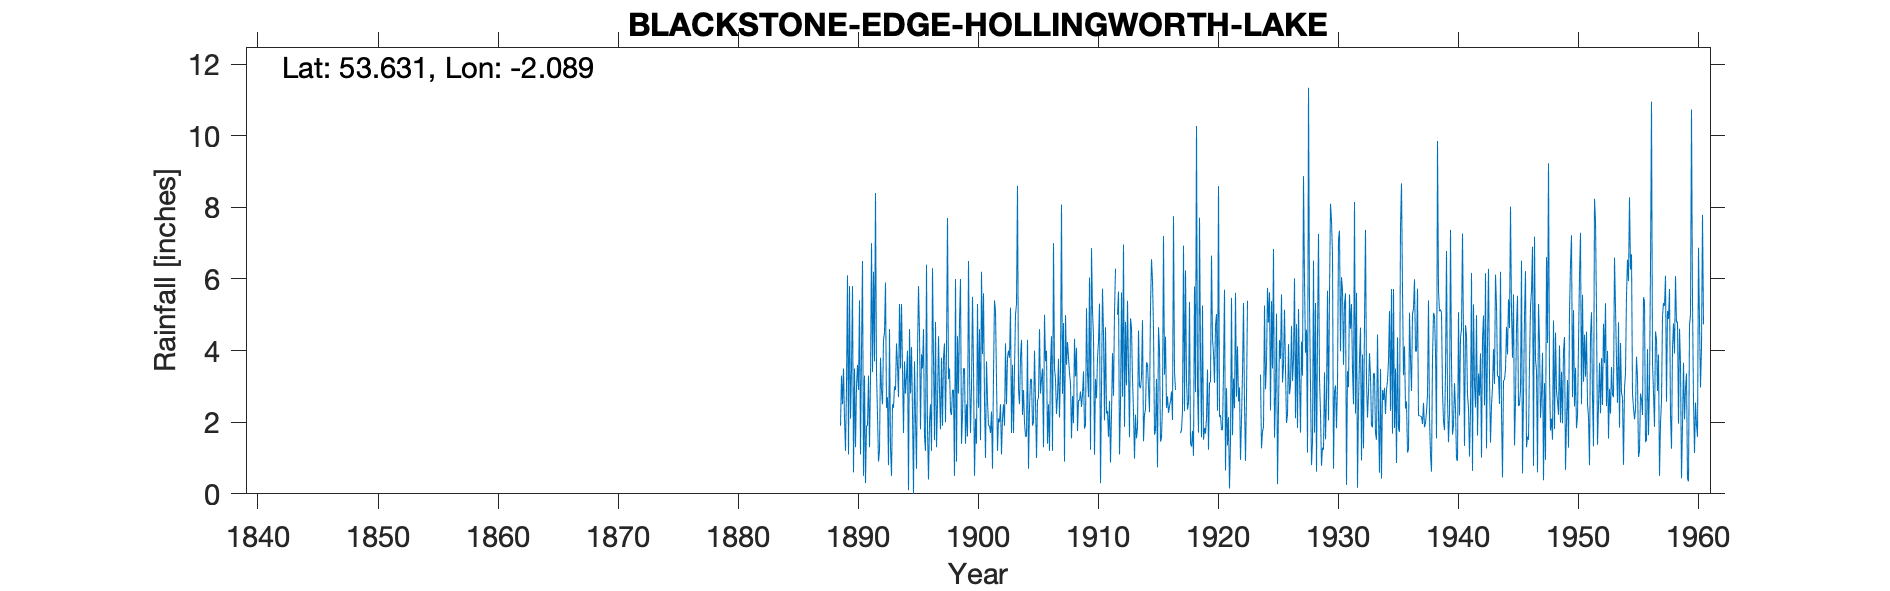

Data behind this chart, as committed beside it:
BLACKSTONE EDGE HOLLINGWORTH LAKE, , , , , , , , , , , , , , , , , , , , , , , 
Grid ref, SD942149, Long, -2.089, Lat, 53.63, Elevation, 600, feet, , , , , , , , , , , , , , , 
Station no, 2900, , , , , , , , , , , , , , , , , , , , , , 
, 1880, 1881, 1882, 1883, 1884, 1885, 1886, 1887, 1888, 1889, 1890, 1891, 1892, 1893, 1894, 1895, 1896, 1897, 1898, 1899, 1900, 1901, 1902
January, , , , , , , , , , 1.9, 5.8, 3.3, 3.4, 0.8, 3.5, 2.3, 1.6, 1.3, 3.2, 6, 5.5, 2.6, 3.2
February, , , , , , , , , , 3.3, 0.6, 0.3, 2.2, 4.6, 5.3, 0, 1.2, 2.5, 3.5, 1.4, 3.5, 1, 1.2
March, , , , , , , , , , 2.5, 3.5, 1.9, 0.9, 1.3, 3.5, 3.7, 6.4, 4.4, 2.3, 2.2, 0.5, 3.7, 2.1
April, , , , , , , , , , 3.5, 1.3, 1.9, 1.2, 0.5, 1.7, 2.1, 1.8, 2.9, 2.2, 3.5, 2.1, 2.6, 2
May, , , , , , , , , , 2.1, 3, 3.3, 3.8, 2.5, 3.7, 0.7, 0.4, 1.8, 2.9, 3.5, 1.4, 1.9, 2.5
June, , , , , , , , , , 1.2, 3.6, 1.3, 2.9, 2.4, 2.8, 3.9, 2, 3.8, 2.9, 1.4, 5.3, 1.9, 1.1
July, , , , , , , , , , 3, 2.9, 3.2, 2.5, 3, 3.3, 5.8, 2.5, 1.9, 0.5, 2.5, 2.4, 1.7, 2.1
August, , , , , , , , , , 6.1, 5.4, 7, 4.3, 2.9, 4, 4.5, 1.2, 3.8, 6, 1.6, 4.6, 2.3, 2.5
September, , , , , , , , , , 1.1, 1.1, 3.4, 4.5, 4.2, 0.1, 1.8, 6.3, 4.2, 0.9, 6.5, 1.5, 0.7, 1.9
October, , , , , , , , , , 5.8, 4, 6.2, 5.9, 3.6, 4.6, 3.9, 3.8, 2, 4.4, 3.4, 6.2, 3.3, 4.2
November, , , , , , , , , , 2.1, 6.5, 3.7, 2.4, 2.7, 2.8, 3.5, 1.5, 4, 2.8, 1.7, 3.9, 5.4, 2.5
December, , , , , , , , , , 3.5, 0.5, 8.4, 2.7, 5.3, 4.1, 4.6, 4.8, 7.7, 4.8, 3, 5.6, 5.1, 3.8
Total, , , , , , , , , , 36.1, 38.2, 43.9, 36.7, 33.8, 39.4, 36.8, 33.5, 40.3, 36.4, 36.7, 42.5, 32.2, 29.1
1917 Jan-April bracketted, , , , , , , , , , , , , , , , , , , , , , , 
total for 1934 mis-calculated on origina…, , , , , , , , , , , , , , , , , , , , , , , 
NGR for 'rain gauge' marked on 25" OS, , , , , , , , , , , , , , , , , , , , , , , 
